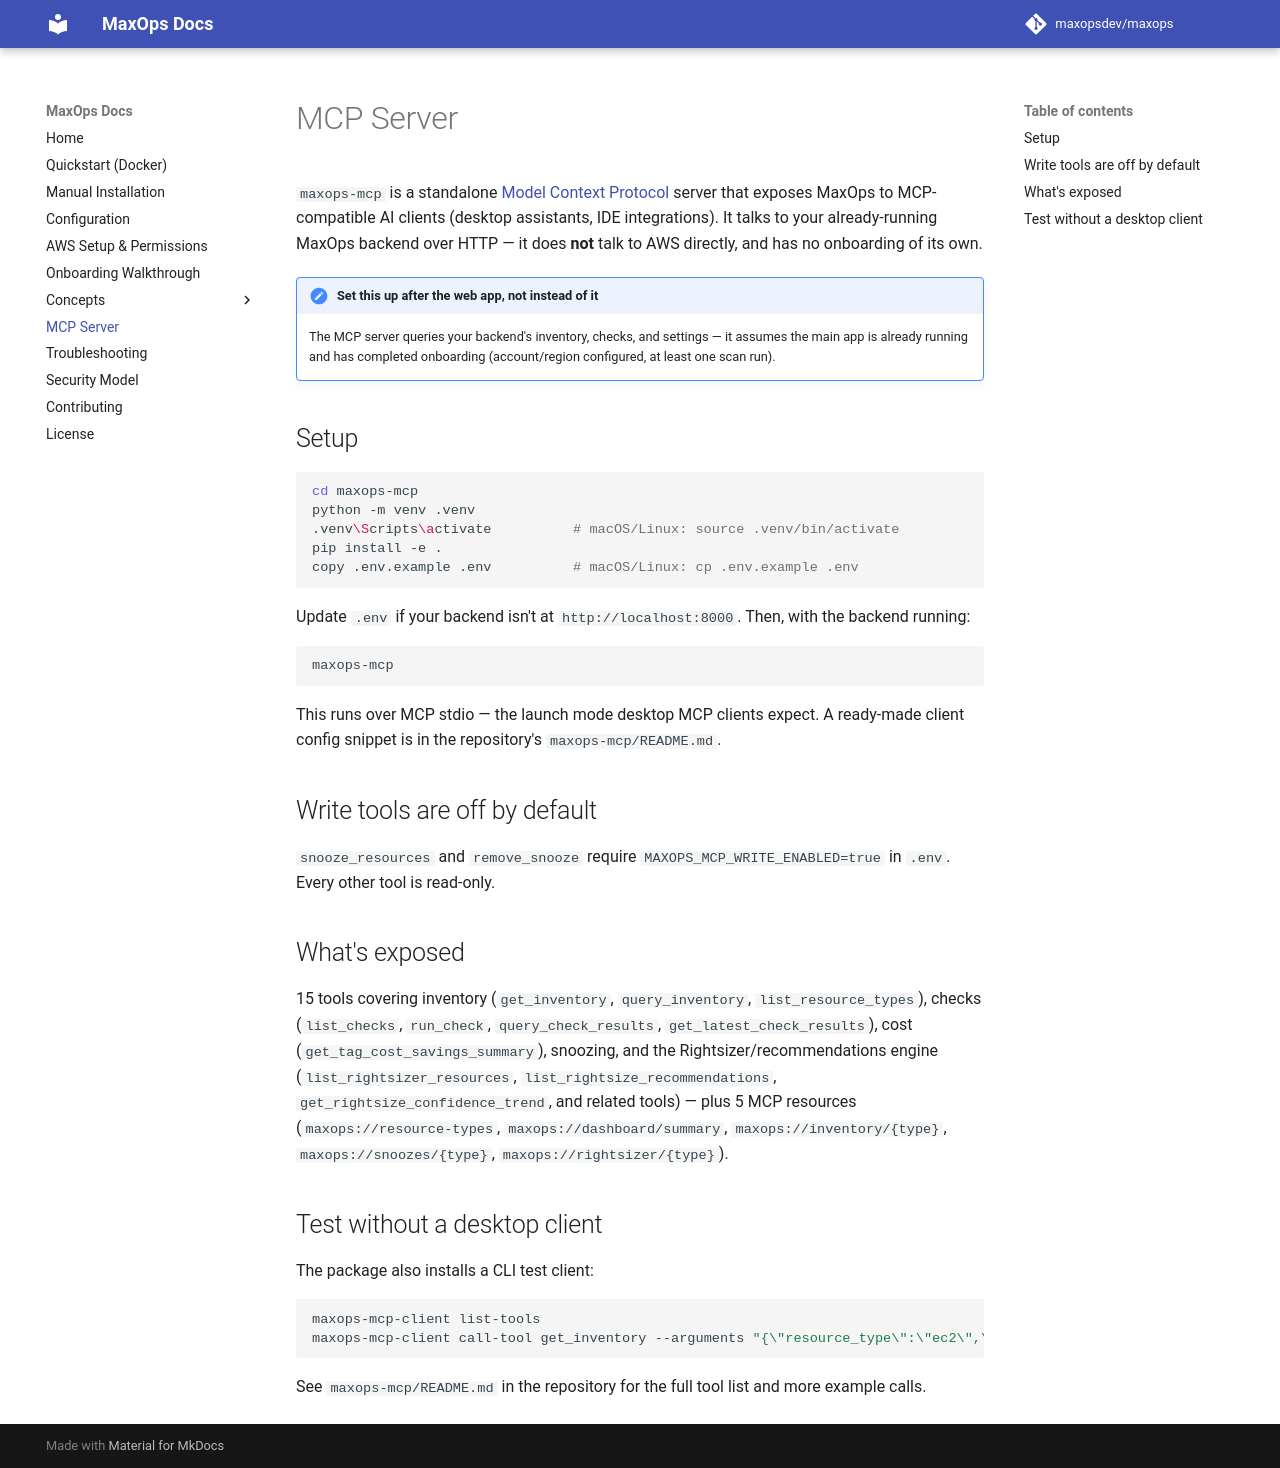

repository: maxopsdev/maxops · page: mcp-server/index.html · generator: mkdocs

# MCP Server

`maxops-mcp` is a standalone [Model Context Protocol](https://modelcontextprotocol.io/) server that exposes MaxOps to MCP-compatible AI clients (desktop assistants, IDE integrations). It talks to your already-running MaxOps backend over HTTP — it does **not** talk to AWS directly, and has no onboarding of its own.

!!! note "Set this up after the web app, not instead of it"
    The MCP server queries your backend's inventory, checks, and settings — it assumes the main app is already running and has completed onboarding (account/region configured, at least one scan run).

## Setup

```bash
cd maxops-mcp
python -m venv .venv
.venv\Scripts\activate          # macOS/Linux: source .venv/bin/activate
pip install -e .
copy .env.example .env          # macOS/Linux: cp .env.example .env
```

Update `.env` if your backend isn't at `http://localhost:8000`. Then, with the backend running:

```bash
maxops-mcp
```

This runs over MCP stdio — the launch mode desktop MCP clients expect. A ready-made client config snippet is in the repository's `maxops-mcp/README.md`.

## Write tools are off by default

`snooze_resources` and `remove_snooze` require `MAXOPS_MCP_WRITE_ENABLED=true` in `.env`. Every other tool is read-only.

## What's exposed

15 tools covering inventory (`get_inventory`, `query_inventory`, `list_resource_types`), checks (`list_checks`, `run_check`, `query_check_results`, `get_latest_check_results`), cost (`get_tag_cost_savings_summary`), snoozing, and the Rightsizer/recommendations engine (`list_rightsizer_resources`, `list_rightsize_recommendations`, `get_rightsize_confidence_trend`, and related tools) — plus 5 MCP resources (`maxops://resource-types`, `maxops://dashboard/summary`, `maxops://inventory/{type}`, `maxops://snoozes/{type}`, `maxops://rightsizer/{type}`).

## Test without a desktop client

The package also installs a CLI test client:

```bash
maxops-mcp-client list-tools
maxops-mcp-client call-tool get_inventory --arguments "{\"resource_type\":\"ec2\",\"limit\":5}"
```

See `maxops-mcp/README.md` in the repository for the full tool list and more example calls.
